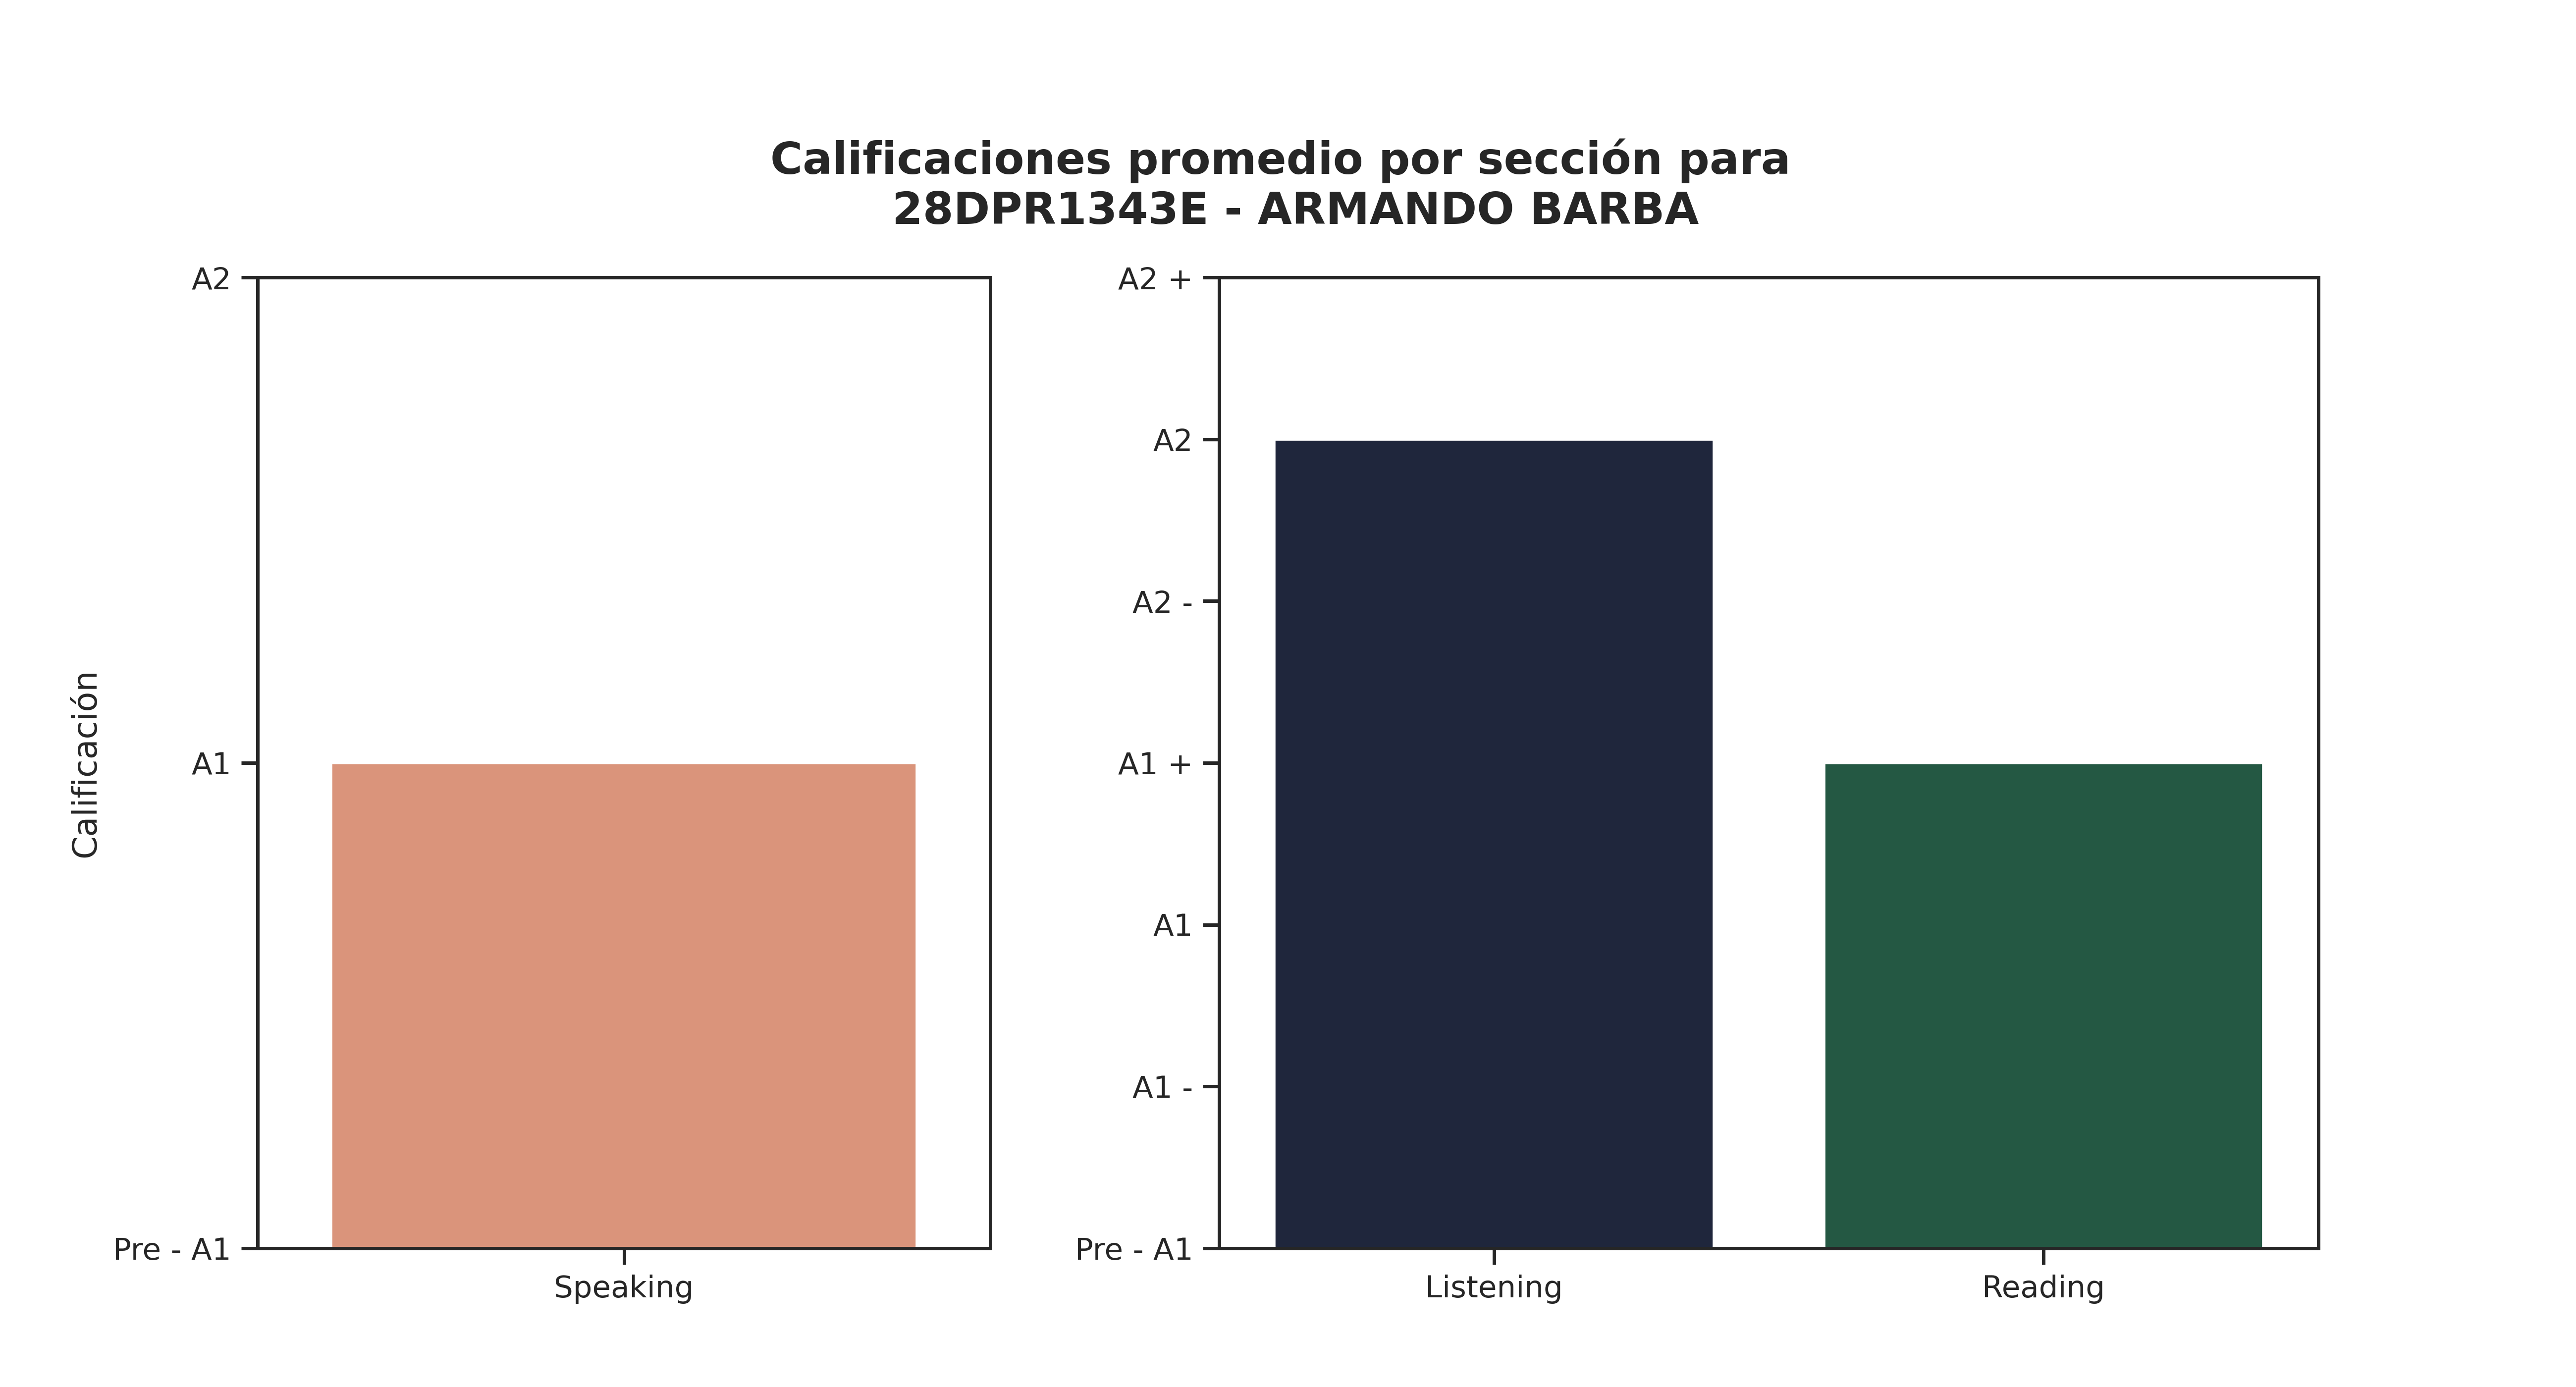

Data behind this chart, as committed beside it:
Sección, Promedio de aciertos correctos, Calificación promedio, Número de estudiantes con esa calificaci…, Promedio de aciertos asignada por reviso…
Speaking, 4, A1, 34, -
Listening, 20, A2, 16, 16
Reading, 29, A1 +, 14, 20
